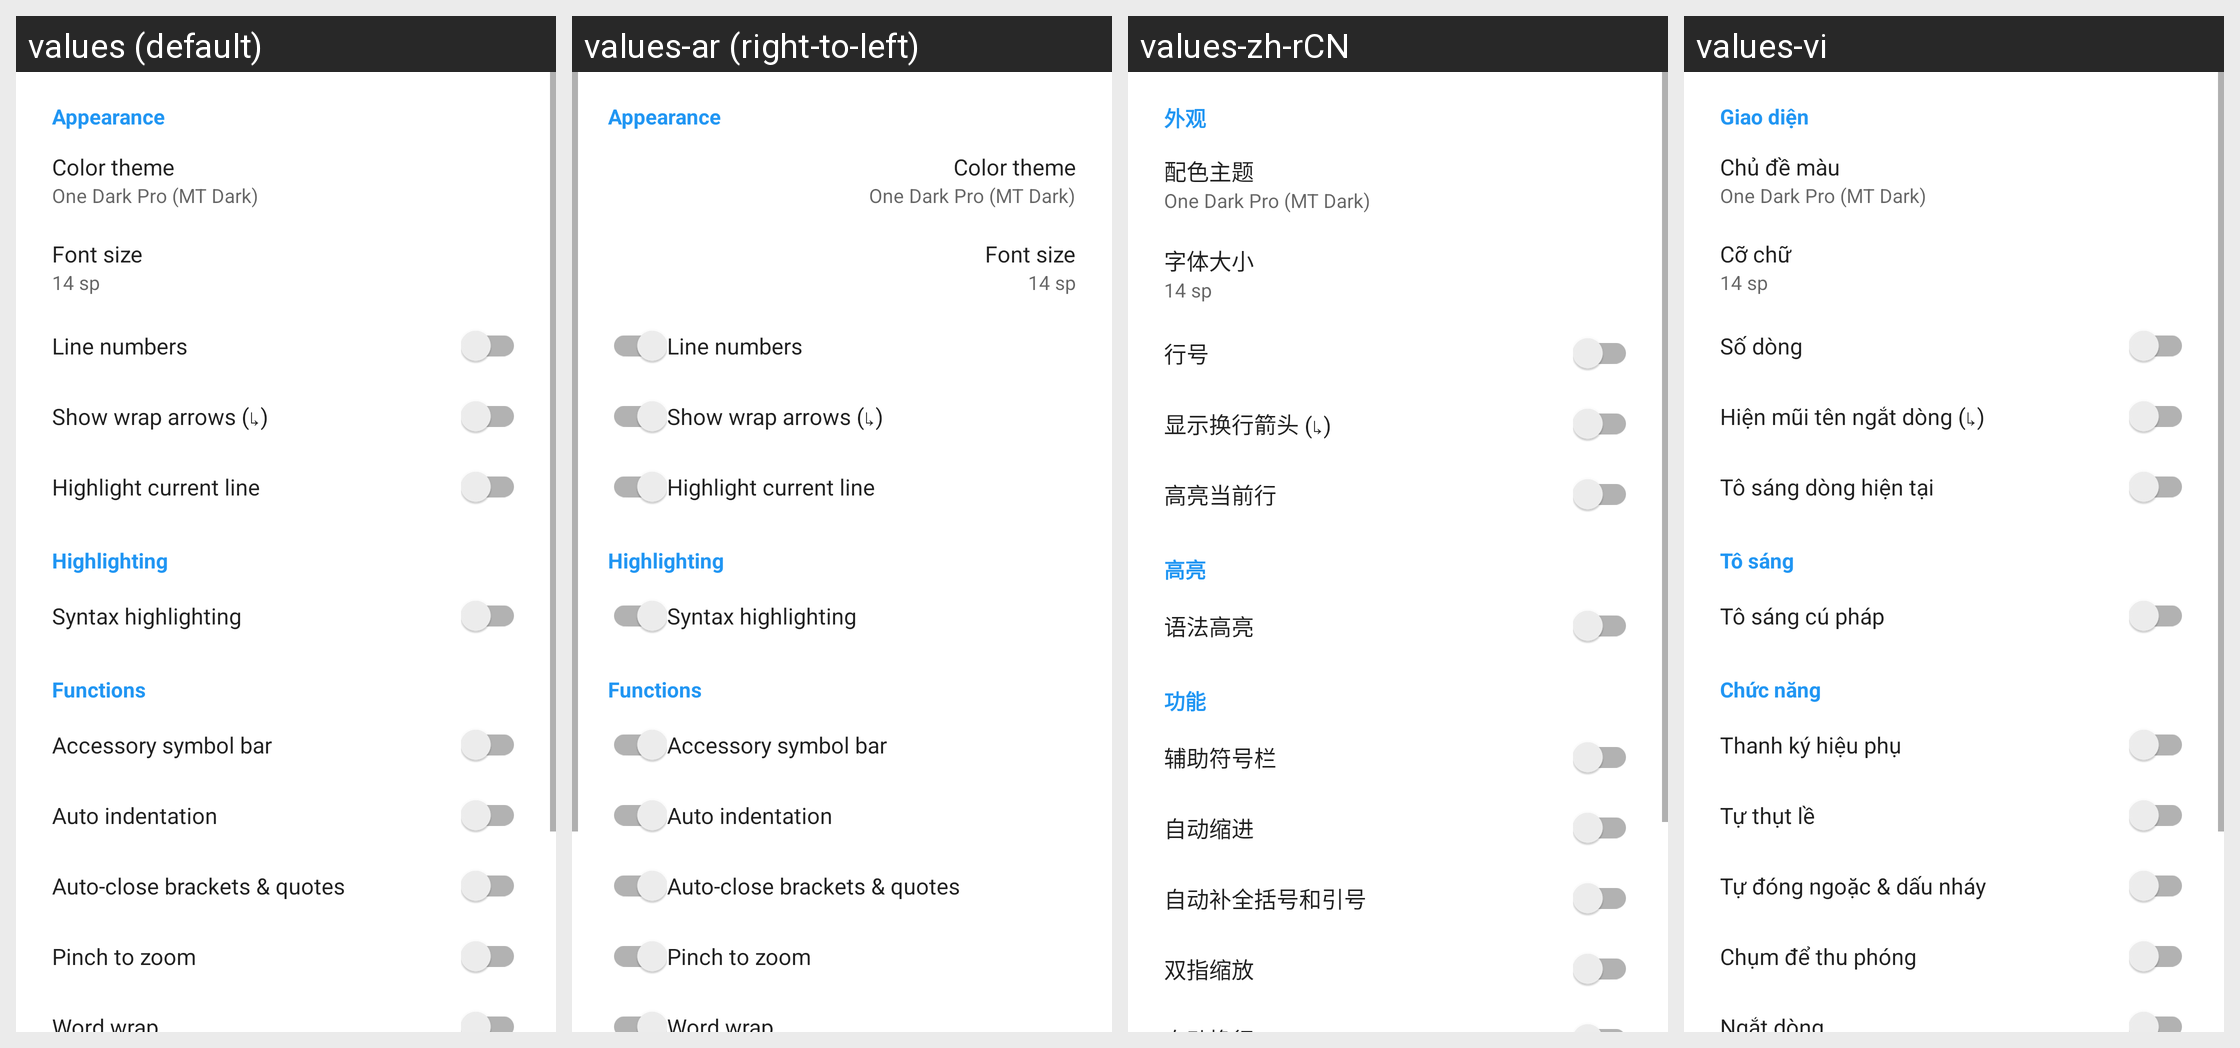

Locale-by-locale string values for the Android screen shown in this grid:
Android screen res/layout/text_editor_preferences_dialog.xml rendered under 4 locales, left to right: values (default), values-ar (right-to-left), values-zh-rCN, values-vi. Device: Nexus 5 (rendered at 1080×1920; each locale shown at half size, 540×960, under a caption strip naming it); theme Theme.MaterialFiles.
Other locales in the repository, not shown: values-bg, values-ca, values-cs, values-da, values-de, values-el, values-es, values-eu, values-fa, values-fi, values-fr, values-gl, values-hu, values-in, values-is, values-it, values-iw, values-ja, values-ko, values-lt, values-nb, values-nl, values-pl, values-pt-rBR, values-pt-rPT, values-ro, values-ru, values-tr, values-uk, values-zh-rTW.
Strings drawn on this screen, with the default value and each locale's value (text and hints the layout hard-codes, and strings that could not be matched under every locale, appear in the picture but are not listed):

text_editor_pref_cat_appearance
  values: Appearance
  values-ar: Appearance  [not translated; the default value is used]
  values-zh-rCN: 外观
  values-vi: Giao diện

text_editor_theme
  values: Color theme
  values-ar: Color theme  [not translated; the default value is used]
  values-zh-rCN: 配色主题
  values-vi: Chủ đề màu

text_editor_font_size
  values: Font size
  values-ar: Font size  [not translated; the default value is used]
  values-zh-rCN: 字体大小
  values-vi: Cỡ chữ

text_editor_line_numbers
  values: Line numbers
  values-ar: Line numbers  [not translated; the default value is used]
  values-zh-rCN: 行号
  values-vi: Số dòng

text_editor_show_wrap_arrows
  values: Show wrap arrows (↳)
  values-ar: Show wrap arrows (↳)  [not translated; the default value is used]
  values-zh-rCN: 显示换行箭头 (↳)
  values-vi: Hiện mũi tên ngắt dòng (↳)

text_editor_highlight_current_line
  values: Highlight current line
  values-ar: Highlight current line  [not translated; the default value is used]
  values-zh-rCN: 高亮当前行
  values-vi: Tô sáng dòng hiện tại

text_editor_pref_cat_highlight
  values: Highlighting
  values-ar: Highlighting  [not translated; the default value is used]
  values-zh-rCN: 高亮
  values-vi: Tô sáng

text_editor_syntax_highlighting
  values: Syntax highlighting
  values-ar: Syntax highlighting  [not translated; the default value is used]
  values-zh-rCN: 语法高亮
  values-vi: Tô sáng cú pháp

text_editor_pref_cat_functions
  values: Functions
  values-ar: Functions  [not translated; the default value is used]
  values-zh-rCN: 功能
  values-vi: Chức năng

text_editor_symbol_bar
  values: Accessory symbol bar
  values-ar: Accessory symbol bar  [not translated; the default value is used]
  values-zh-rCN: 辅助符号栏
  values-vi: Thanh ký hiệu phụ

text_editor_auto_indent
  values: Auto indentation
  values-ar: Auto indentation  [not translated; the default value is used]
  values-zh-rCN: 自动缩进
  values-vi: Tự thụt lề

text_editor_auto_close_pairs
  values: Auto-close brackets & quotes
  values-ar: Auto-close brackets & quotes  [not translated; the default value is used]
  values-zh-rCN: 自动补全括号和引号
  values-vi: Tự đóng ngoặc & dấu nháy

text_editor_pinch_to_zoom
  values: Pinch to zoom
  values-ar: Pinch to zoom  [not translated; the default value is used]
  values-zh-rCN: 双指缩放
  values-vi: Chụm để thu phóng
